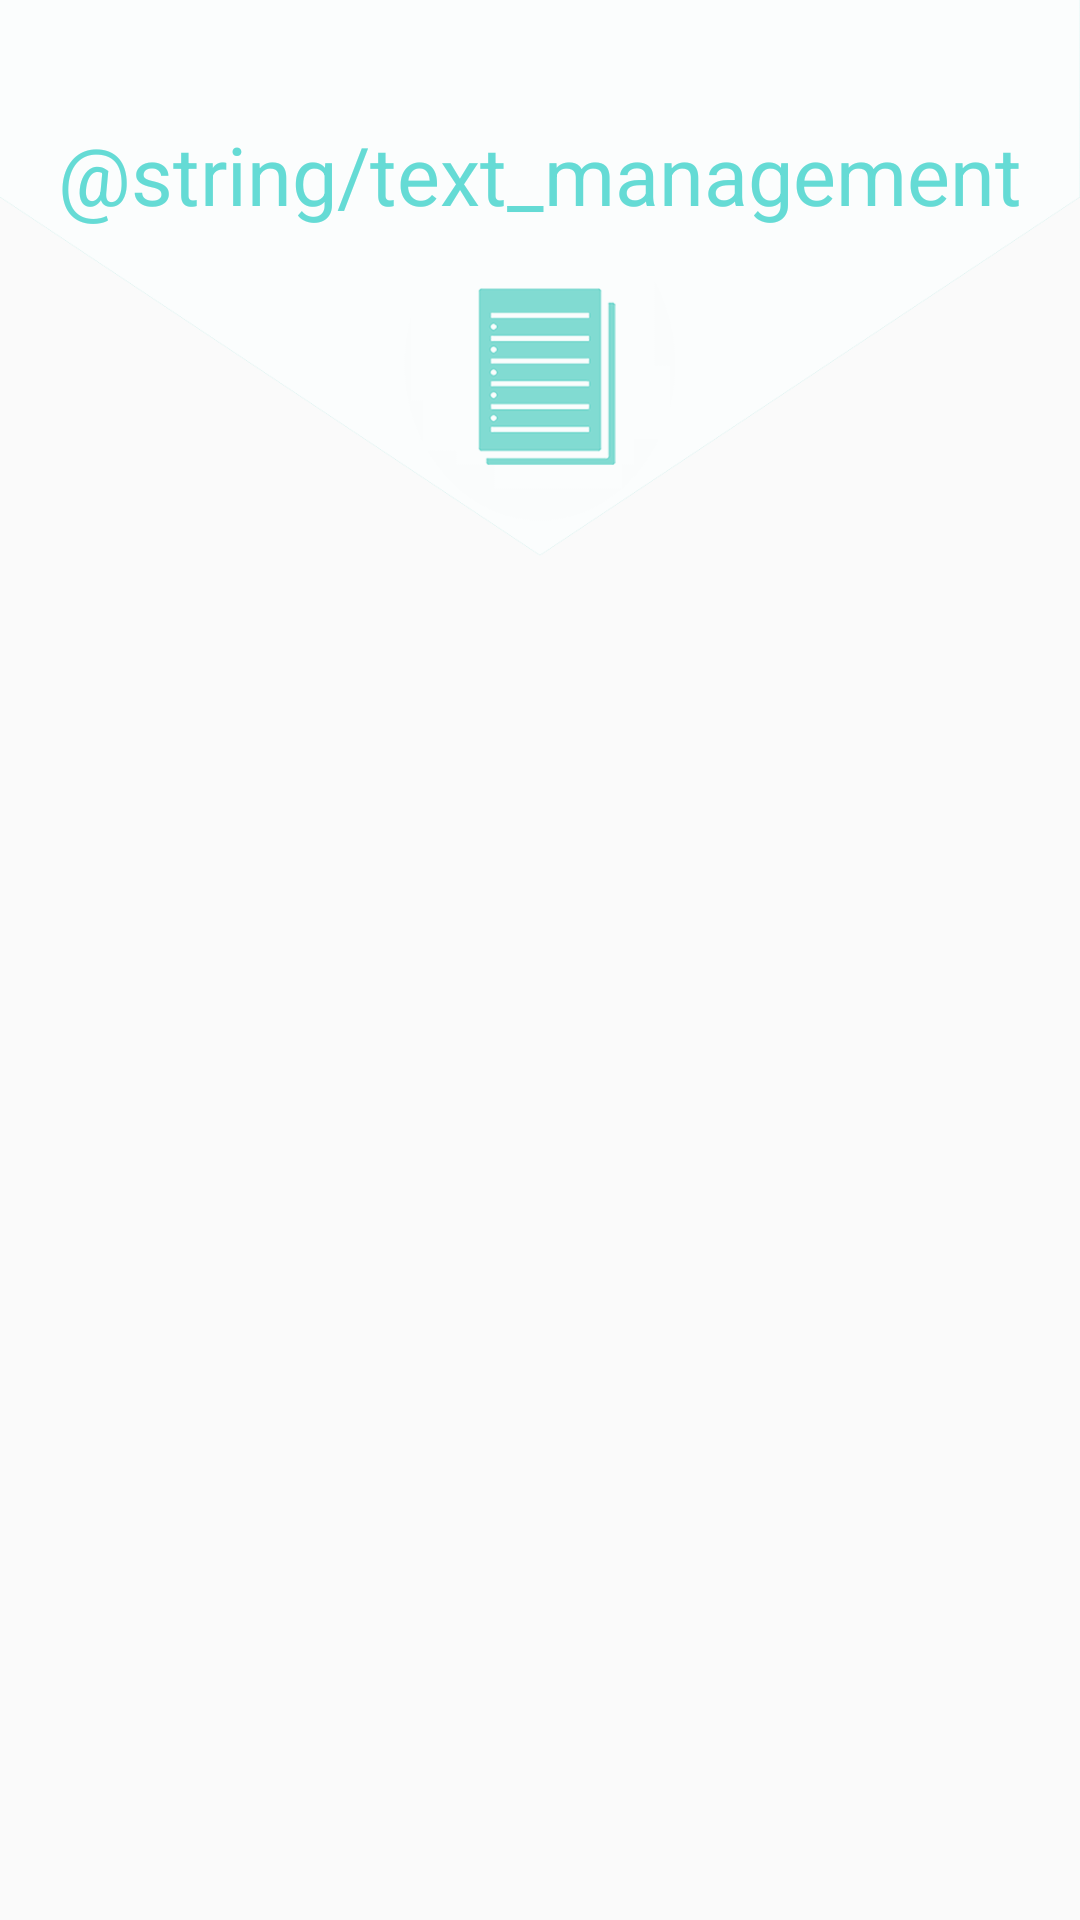

Here is an Android app screen rendered from its layout file. Give the layout XML and the strings, colors and styles it references.
<!-- AndroidManifest.xml: application theme AppTheme -->
<!-- res/layout/view_management_header.xml -->
<?xml version="1.0" encoding="utf-8"?>
<RelativeLayout xmlns:android="http://schemas.android.com/apk/res/android"
    android:id="@+id/managementHeader"
    android:layout_width="match_parent"
    android:layout_height="wrap_content">

    <ImageView
        android:id="@+id/headerGraphics"
        android:layout_width="match_parent"
        android:layout_height="186.0dp"
        android:scaleType="fitXY"
        android:src="@drawable/view_header" />

    <TextView
        android:layout_width="match_parent"
        android:layout_height="50.0dp"
        android:layout_alignTop="@id/headerGraphics"
        android:gravity="center_horizontal"
        android:layout_marginTop="30.0dp"
        android:paddingTop="10.0dp"
        android:text="@string/text_management"
        android:textColor="@color/background_daytime_material_blue"
        android:textSize="27.0sp" />

    <ImageView
        android:layout_width="wrap_content"
        android:layout_height="wrap_content"
        android:layout_alignTop="@id/headerGraphics"
        android:layout_marginTop="68.0dp"
        android:layout_centerHorizontal="true"
        android:src="@drawable/management_badge2" />

</RelativeLayout>
<!-- resources referenced by this layout -->
<resources>
  <color name="background_daytime_material_blue">#65dbd5</color>
  <!-- drawable management_badge2: png bitmap (drawable-xxhdpi, 24908 bytes) -->
  <!-- drawable view_header: png bitmap (drawable-xxhdpi, 20230 bytes) -->
  <style name="AppTheme" parent="Theme.AppCompat.Light.DarkActionBar">
          
          <item name="colorPrimary">@color/colorPrimary</item>
          <item name="colorPrimaryDark">@color/colorPrimaryDark</item>
          <item name="colorAccent">@color/colorAccent</item>
          
      </style>
  <color name="colorPrimary">#65dbd5</color>
  <color name="colorPrimaryDark">#26a69a</color>
  <color name="colorAccent">#2196F3</color>
</resources>
